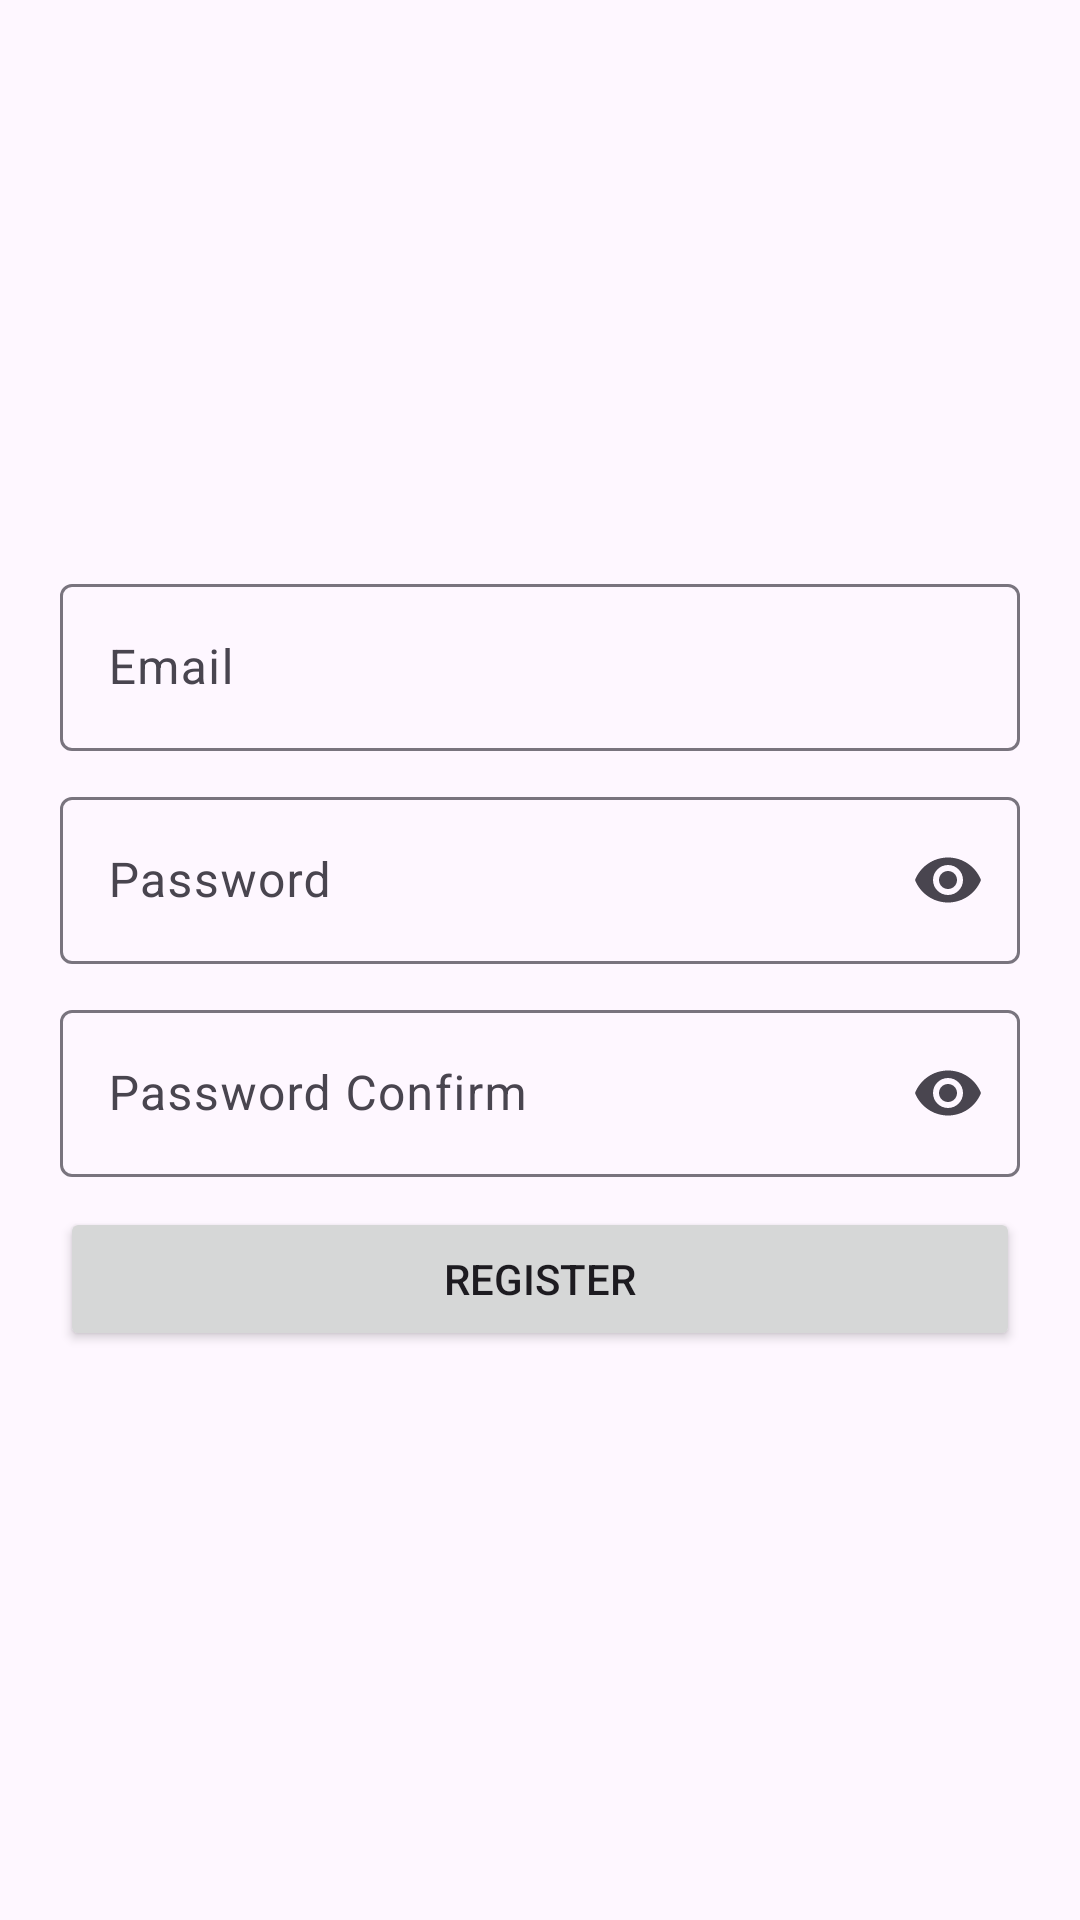

Here is an Android app screen rendered from its layout file. Give the layout XML and the strings, colors and styles it references.
<!-- AndroidManifest.xml: application theme Theme.TodoAppDemo -->
<!-- res/layout/fragment_register.xml -->
<?xml version="1.0" encoding="utf-8"?>
<LinearLayout xmlns:android="http://schemas.android.com/apk/res/android"
    xmlns:app="http://schemas.android.com/apk/res-auto"
    xmlns:tools="http://schemas.android.com/tools"
    android:layout_width="match_parent"
    android:layout_height="match_parent"
    android:gravity="center"
    android:orientation="vertical"
    android:padding="20dp"
    tools:context=".ui.register.RegisterFragment">

    <com.google.android.material.textfield.TextInputLayout
        android:id="@+id/tilEmail"
        android:layout_width="match_parent"
        android:layout_height="wrap_content"
        android:hint="@string/label_email">

        <com.google.android.material.textfield.TextInputEditText
            android:id="@+id/tieEmail"
            android:layout_width="match_parent"
            android:layout_height="wrap_content"
            android:inputType="textEmailAddress" />

    </com.google.android.material.textfield.TextInputLayout>

    <com.google.android.material.textfield.TextInputLayout
        android:id="@+id/tilPassword"
        android:layout_width="match_parent"
        android:layout_height="wrap_content"
        android:layout_marginTop="10dp"
        android:hint="@string/label_password"
        app:endIconMode="password_toggle">

        <com.google.android.material.textfield.TextInputEditText
            android:id="@+id/tiePassword"
            android:layout_width="match_parent"
            android:layout_height="wrap_content"
            android:inputType="textPassword" />

    </com.google.android.material.textfield.TextInputLayout>

    <com.google.android.material.textfield.TextInputLayout
        android:id="@+id/tilPasswordConfirm"
        android:layout_width="match_parent"
        android:layout_height="wrap_content"
        android:layout_marginTop="10dp"
        android:hint="@string/label_password_confirm"
        app:endIconMode="password_toggle">

        <com.google.android.material.textfield.TextInputEditText
            android:id="@+id/tiePasswordConfirm"
            android:layout_width="match_parent"
            android:layout_height="wrap_content"
            android:inputType="textPassword" />

    </com.google.android.material.textfield.TextInputLayout>

    <Button
        android:id="@+id/btnRegister"
        android:layout_width="match_parent"
        android:layout_height="wrap_content"
        android:layout_marginTop="10dp"
        android:text="@string/label_register" />

</LinearLayout>
<!-- resources referenced by this layout -->
<resources>
  <string name="label_email">Email</string>
  <string name="label_password">Password</string>
  <string name="label_password_confirm">Password Confirm</string>
  <string name="label_register">Register</string>
  <style name="Theme.TodoAppDemo" parent="Base.Theme.TodoAppDemo" />
  <style name="Base.Theme.TodoAppDemo" parent="Theme.Material3.DayNight.NoActionBar">
          
          
      </style>
</resources>
